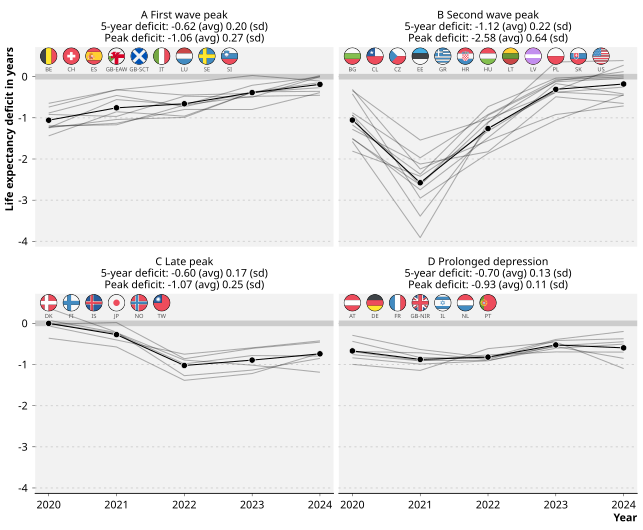

Source data for this figure (header and first rows):
group, region_iso, year, e0_deficit_avg
D Prolonged depression, AT, 2020, -0.6878
D Prolonged depression, AT, 2021, -0.9028
D Prolonged depression, AT, 2022, -0.9003
D Prolonged depression, AT, 2023, -0.6047
D Prolonged depression, AT, 2024, -0.5039
A First wave peak, BE, 2020, -1.241
A First wave peak, BE, 2021, -0.556
A First wave peak, BE, 2022, -0.6855
A First wave peak, BE, 2023, -0.4769
A First wave peak, BE, 2024, -0.4517
B Second wave peak, BG, 2020, -1.576
B Second wave peak, BG, 2021, -3.91
B Second wave peak, BG, 2022, -1.121
B Second wave peak, BG, 2023, 0.3566
B Second wave peak, BG, 2024, 0.3923
A First wave peak, CH, 2020, -0.8818
A First wave peak, CH, 2021, -0.4559
A First wave peak, CH, 2022, -0.728
A First wave peak, CH, 2023, -0.3673
A First wave peak, CH, 2024, -0.3562
B Second wave peak, CL, 2020, -1.278
B Second wave peak, CL, 2021, -2.122
B Second wave peak, CL, 2022, -1.824
B Second wave peak, CL, 2023, -0.4883
B Second wave peak, CL, 2024, -0.6499
B Second wave peak, CZ, 2020, -1.171
B Second wave peak, CZ, 2021, -2.37
B Second wave peak, CZ, 2022, -0.7284
B Second wave peak, CZ, 2023, -0.0347
B Second wave peak, CZ, 2024, 0.04119
D Prolonged depression, DE, 2020, -0.2901
D Prolonged depression, DE, 2021, -0.6347
D Prolonged depression, DE, 2022, -0.8287
D Prolonged depression, DE, 2023, -0.3913
D Prolonged depression, DE, 2024, -0.196
C Late peak, DK, 2020, -0.0634
C Late peak, DK, 2021, -0.403
C Late peak, DK, 2022, -0.749
C Late peak, DK, 2023, -0.594
C Late peak, DK, 2024, -0.4249
B Second wave peak, EE, 2020, -0.3087
B Second wave peak, EE, 2021, -2.243
B Second wave peak, EE, 2022, -1.553
B Second wave peak, EE, 2023, -0.9193
B Second wave peak, EE, 2024, -0.7107
A First wave peak, ES, 2020, -1.438
A First wave peak, ES, 2021, -0.8514
A First wave peak, ES, 2022, -0.9592
A First wave peak, ES, 2023, -0.3789
A First wave peak, ES, 2024, -0.2665
C Late peak, FI, 2020, -0.3604
C Late peak, FI, 2021, -0.5732
C Late peak, FI, 2022, -1.385
C Late peak, FI, 2023, -1.219
C Late peak, FI, 2024, -0.7269
D Prolonged depression, FR, 2020, -0.6806
D Prolonged depression, FR, 2021, -0.7162
D Prolonged depression, FR, 2022, -0.8801
D Prolonged depression, FR, 2023, -0.4179
D Prolonged depression, FR, 2024, -0.3736
... 110 more rows
